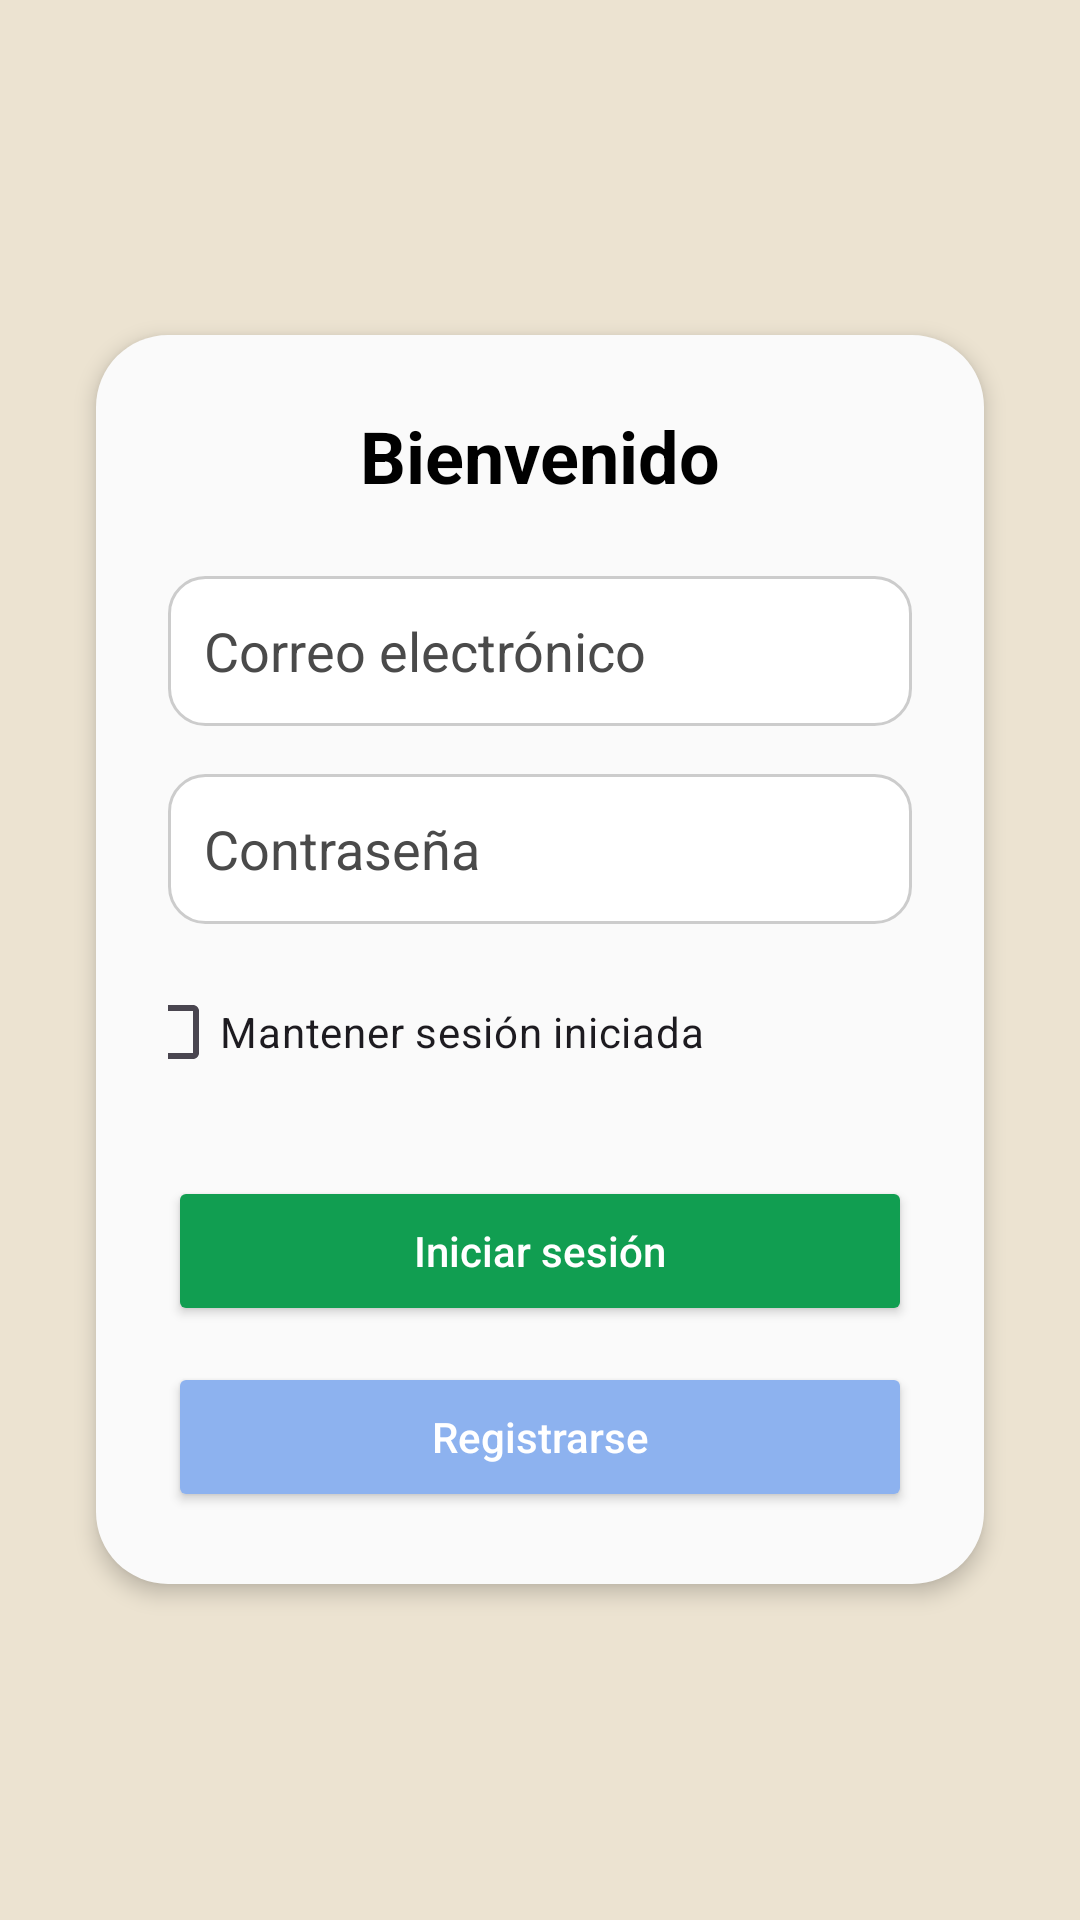

Reconstruct the res/layout file that produces this screen, plus the resources it refers to.
<!-- AndroidManifest.xml: application theme Theme.PathFinder -->
<!-- res/layout/login.xml -->
<?xml version="1.0" encoding="utf-8"?>
<FrameLayout xmlns:android="http://schemas.android.com/apk/res/android"
    xmlns:tools="http://schemas.android.com/tools"
    android:id="@+id/authLayout"
    android:layout_width="match_parent"
    android:layout_height="match_parent"
    android:background="?attr/colorOnBackground"
    tools:context=".Activities.LoginActivity">

    <LinearLayout
        android:layout_width="match_parent"
        android:layout_height="wrap_content"
        android:layout_gravity="center"
        android:orientation="vertical"
        android:padding="24dp"
        android:layout_margin="32dp"
        android:background="@drawable/card_bg"
        android:elevation="4dp"
        android:gravity="center_horizontal">

        <TextView
            android:id="@+id/titleText"
            android:layout_width="wrap_content"
            android:layout_height="wrap_content"
            android:text="@string/bienvenido"
            android:textSize="24sp"
            android:textStyle="bold"
            android:textColor="?attr/android:textColorPrimary"
            android:layout_marginBottom="24dp" />

        <EditText
            android:id="@+id/emailEditText"
            android:layout_width="match_parent"
            android:layout_height="50dp"
            android:hint="@string/correo"
            android:inputType="textEmailAddress"
            android:padding="12dp"
            android:background="@drawable/edittext_bg"
            android:textColor="?attr/android:textColorPrimary"
            android:textColorHint="?attr/android:textColorSecondary"
            android:layout_marginBottom="16dp"
            android:importantForAutofill="no" />

        <EditText
            android:id="@+id/passwordEditText"
            android:layout_width="match_parent"
            android:layout_height="50dp"
            android:hint="@string/pwd"
            android:inputType="textPassword"
            android:padding="12dp"
            android:background="@drawable/edittext_bg"
            android:textColor="?attr/android:textColorPrimary"
            android:textColorHint="?attr/android:textColorSecondary"

            android:importantForAutofill="no" />
        <CheckBox
            android:id="@+id/mantenerSesion"
            android:layout_width="wrap_content"
            android:layout_height="wrap_content"
            android:text="@string/mantenerSesion_chkbx"
            android:layout_marginBottom="24dp"
            android:layout_marginEnd="42dp"
            android:layout_marginTop="12dp"
            />
        <Button
            android:id="@+id/loginButton"
            android:layout_width="match_parent"
            android:layout_height="50dp"
            android:text="@string/login"
            android:textAllCaps="false"
            android:backgroundTint="?attr/colorPrimary"
            android:textColor="?attr/colorOnPrimary"
            android:layout_marginBottom="12dp" />

        <Button
            android:id="@+id/registerButton"
            android:layout_width="match_parent"
            android:layout_height="50dp"
            android:text="@string/registrarse"
            android:textAllCaps="false"
            android:backgroundTint="?attr/colorSecondary"
            android:textColor="?attr/colorOnSecondary" />
    </LinearLayout>
</FrameLayout>
<!-- resources referenced by this layout -->
<resources>
  <!-- drawable card_bg (drawable) -->
  <shape xmlns:android="http://schemas.android.com/apk/res/android"
      android:shape="rectangle">
      <solid android:color="#FAFAFA"/>
      <corners android:radius="24dp"/>
      <padding android:left="16dp" android:top="16dp" android:right="16dp" android:bottom="16dp"/>
  </shape>
  <!-- drawable edittext_bg (drawable) -->
  <shape xmlns:android="http://schemas.android.com/apk/res/android"
      android:shape="rectangle">
      <solid android:color="#FFFFFF" />
      <stroke android:width="1dp" android:color="#CCCCCC" />
      <corners android:radius="12dp" />
      <padding android:left="10dp"
          android:top="10dp"
          android:right="10dp"
          android:bottom="10dp" />
  </shape>
  <string name="bienvenido">Bienvenido</string>
  <string name="correo">Correo electrónico</string>
  <string name="login">Iniciar sesión</string>
  <string name="mantenerSesion_chkbx">Mantener sesión iniciada</string>
  <string name="pwd">Contraseña</string>
  <string name="registrarse">Registrarse</string>
  <style name="Theme.PathFinder" parent="Base.Theme.PathFinder" />
  <style name="Base.Theme.PathFinder" parent="Theme.Material3.DayNight.NoActionBar">
          
          <item name="android:windowBackground">@color/beige_background</item>
          <item name="colorOnBackground">@color/beige_background</item>
  
          
          <item name="colorPrimary">@color/green_primary</item>
          <item name="colorPrimaryVariant">@color/green_primary_variant</item>
          <item name="colorOnPrimary">@color/white</item>
          <item name="colorError">@color/cancel</item>
  
  
          
          <item name="colorSecondary">@color/accent_blue</item>
          <item name="colorOnSecondary">@color/white</item>
  
          
          <item name="android:textColorPrimary">@color/black</item>
          <item name="android:textColorSecondary">@color/dark_gray</item>
  
          <item name="bottomNavigationStyle">@style/BottomNavStyle</item>
  
      </style>
  <color name="beige_background">#ECE3D1</color>
  <color name="green_primary">#119e51</color>
  <color name="green_primary_variant">#0e8a47</color>
  <color name="white">#FFFFFF</color>
  <color name="cancel">#E62D2D</color>
  <color name="accent_blue">#8db2ef</color>
  <color name="black">#000000</color>
  <color name="dark_gray">#4a4a4a</color>
  <style name="BottomNavStyle" parent="Widget.MaterialComponents.BottomNavigationView">
          <item name="android:background">?attr/colorPrimary</item>
          <item name="itemIconTint">@color/bottom_nav_item_color</item>
          <item name="itemTextColor">@color/bottom_nav_item_color</item>
      </style>
</resources>
